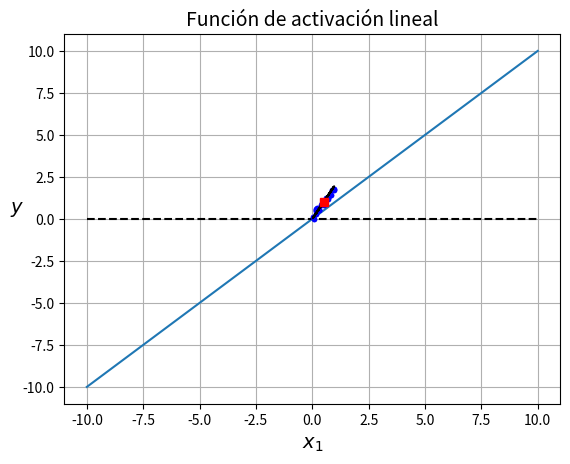

Reproduce this figure in Python.
import matplotlib.pyplot as plt
import numpy as np

# Función de activación lineal con valores entre -10 y 10
x = np.linspace(-10, 10)
y = x

plt.plot(x, y)
plt.grid(True)
plt.xlabel('x', fontsize=14)
plt.ylabel('f(x) = x', fontsize=14)
plt.title('Función de activación lineal', fontsize=14)
plt.plot(x, np.zeros(len(x)), '--k')
plt.show()

# generamos unos datos aleatorios
# y pintamos estos datos
np.random.seed(42)

x = np.random.rand(20)
y = 2*x + (np.random.rand(20)-0.5)*0.5

plt.plot(x, y, "b.")
plt.xlabel("$x_1$", fontsize=14)
plt.ylabel("$y$", rotation=0, fontsize=14)
plt.grid(True)
plt.show()

# usando el perceptrón para pintar la linea
plt.plot(x, y, "b.")
plt.plot(x, 2*x, 'k')
plt.plot(0.5, 2*0.5, 'sr')
plt.xlabel("$x_1$", fontsize=14)
plt.ylabel("$y$", rotation=0, fontsize=14)
plt.grid(True)
plt.show()